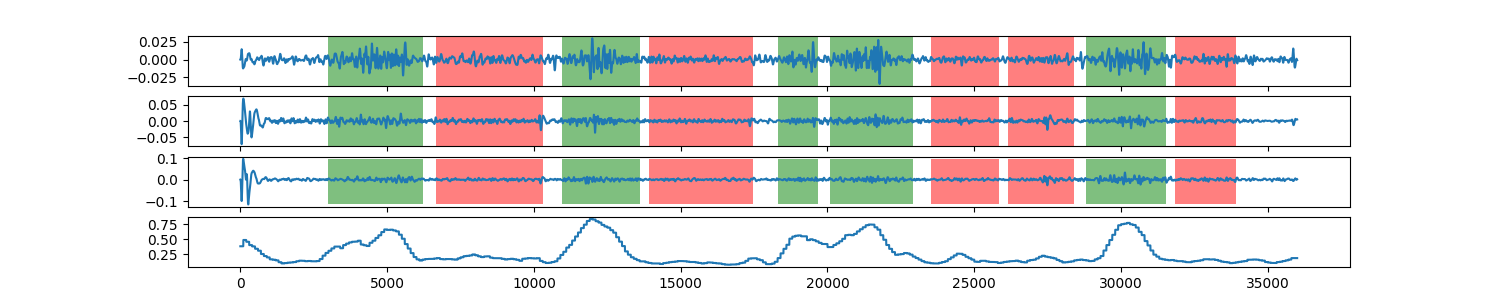

The data file committed next to this chart (first rows):
0, 0.381423401464
1, 0.3814
2, 0.3814
3, 0.3814
4, 0.3814
5, 0.3814
6, 0.3814
7, 0.3814
8, 0.3814
9, 0.3814
10, 0.3814
11, 0.3814
12, 0.3814
13, 0.3814
14, 0.3814
15, 0.3814
16, 0.3814
17, 0.3814
18, 0.3814
19, 0.3814
20, 0.3814
21, 0.3814
22, 0.3814
23, 0.3814
24, 0.3814
25, 0.3814
26, 0.3814
27, 0.3814
28, 0.3814
29, 0.3814
30, 0.3814
31, 0.3814
32, 0.3814
33, 0.3814
34, 0.3814
35, 0.3814
36, 0.3814
37, 0.3814
38, 0.3814
39, 0.3814
40, 0.3814
41, 0.3814
42, 0.3814
43, 0.3814
44, 0.3814
45, 0.3814
46, 0.3814
47, 0.3814
48, 0.3814
49, 0.3814
50, 0.3814
51, 0.3814
52, 0.3814
53, 0.3814
54, 0.3814
55, 0.3814
56, 0.3814
57, 0.3814
58, 0.3814
59, 0.3814
60, 0.3814
... 35,939 more rows
